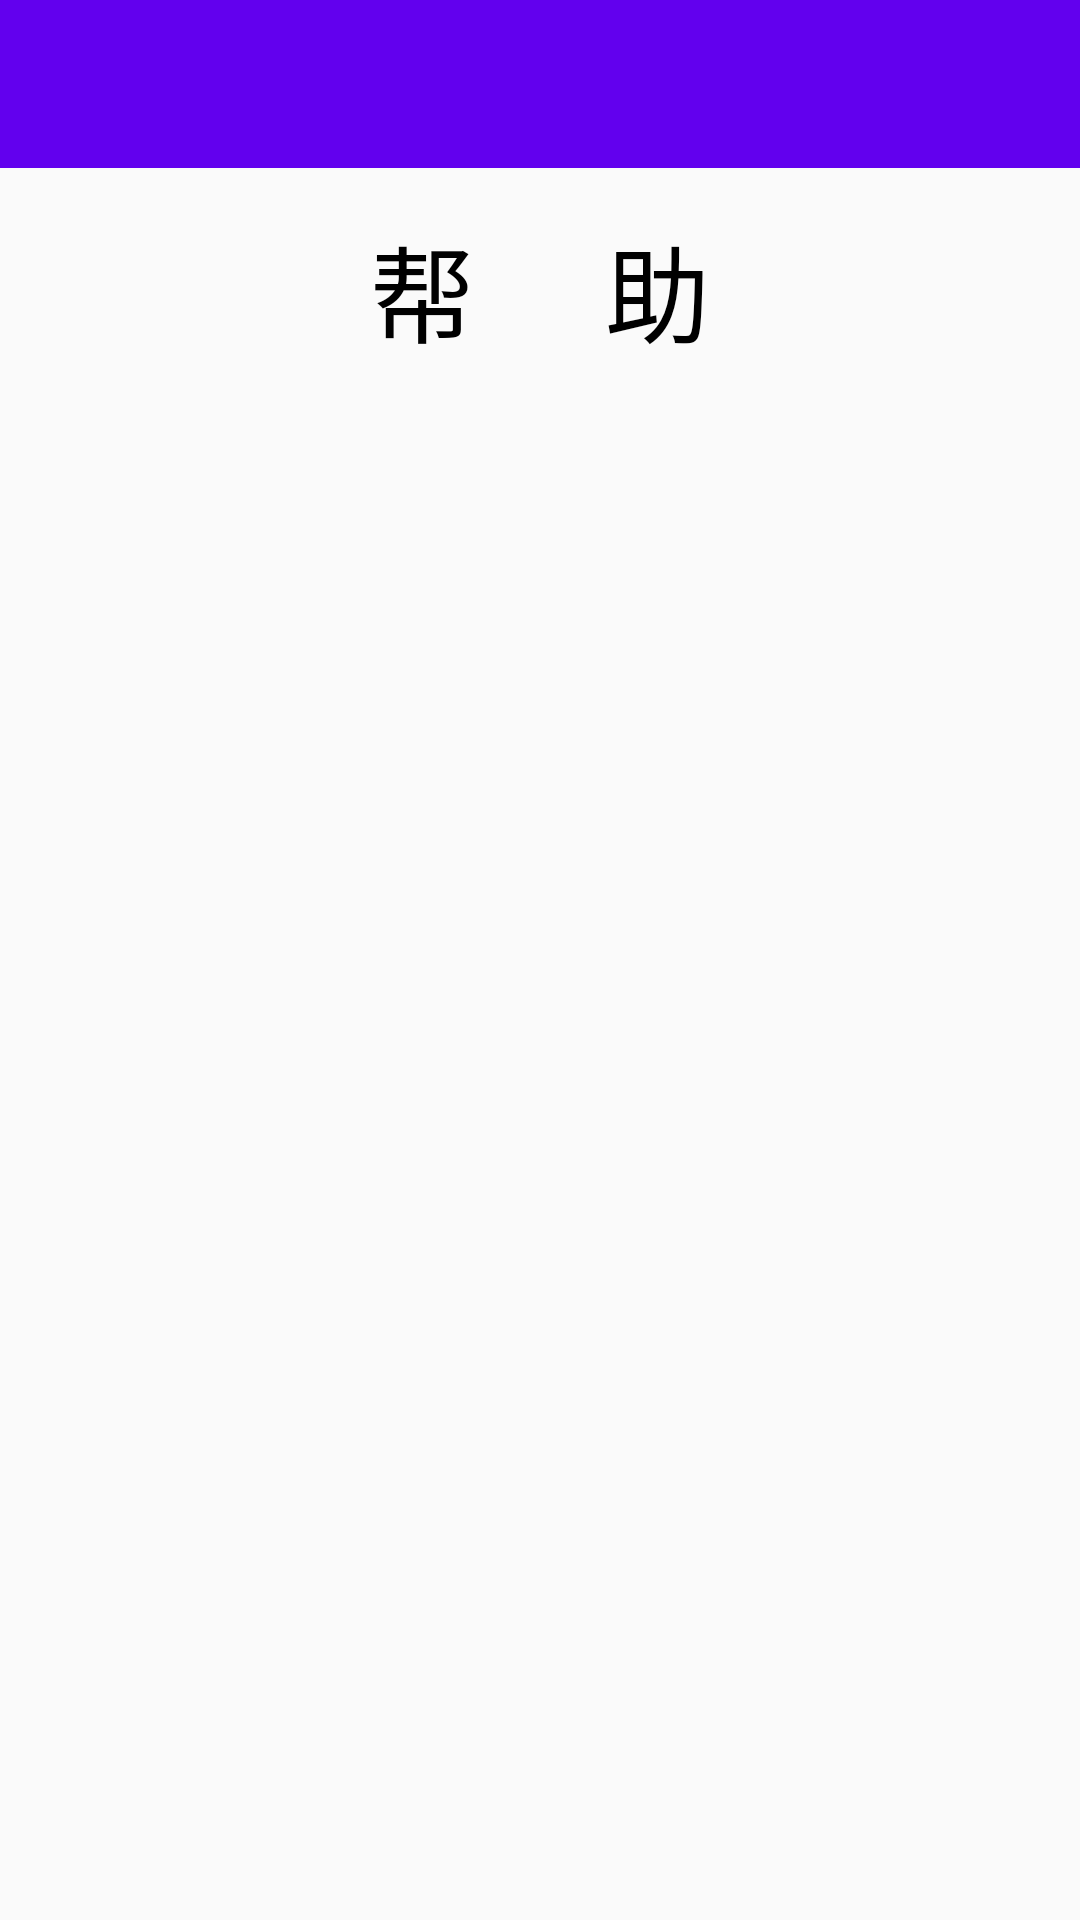

Android layout source for this screen:
<!-- AndroidManifest.xml: application theme AppTheme -->
<!-- res/layout/activity_help.xml -->
<?xml version="1.0" encoding="utf-8"?>
<LinearLayout xmlns:android="http://schemas.android.com/apk/res/android"
    xmlns:app = "http://schemas.android.com/apk/res-auto"
    android:orientation="vertical"
    android:layout_width="match_parent"
    android:layout_height="match_parent"
    android:background="@drawable/background">

    <androidx.appcompat.widget.Toolbar
    android:id="@+id/toolbar2"
        android:layout_width="match_parent"
        android:layout_height="?attr/actionBarSize"
        android:background="@color/colorPrimary"
        android:theme="@style/ThemeOverlay.AppCompat.Dark.ActionBar"
        app:popupTheme="@style/ThemeOverlay.AppCompat.Light"/>

    <TextView
        android:layout_width="match_parent"
        android:layout_height="wrap_content"
        android:layout_marginTop="15dp"
        android:textSize="35dp"
        android:text="帮     助"
        android:textColor="#000000"
        android:gravity="center_horizontal"/>

    <TextView
        android:id="@+id/help"
        android:layout_width="match_parent"
        android:layout_height="wrap_content"
        android:layout_marginTop="10dp"
        android:textColor="#000000"
        android:textSize="22dp"/>
    <TextView
        android:layout_width="match_parent"
        android:layout_height="wrap_content"
        android:layout_marginTop="15dp"
        android:textSize="35dp"
        android:text="声     明"
        android:textColor="#000000"
        android:gravity="center_horizontal"
        android:visibility="gone"/>

    <TextView
        android:id="@+id/pron"
        android:layout_width="match_parent"
        android:layout_height="wrap_content"
        android:textSize="22dp"
        android:textColor="#000000"
        android:layout_marginTop="10dp"
        android:visibility="gone"/>


</LinearLayout>
<!-- resources referenced by this layout -->
<resources>
  <style name="AppTheme" parent="Theme.AppCompat.Light.NoActionBar">
          
          <item name="colorPrimary">@color/colorPrimary</item>
          <item name="colorPrimaryDark">@color/colorPrimaryDark</item>
          <item name="colorAccent">@color/colorAccent</item>
      </style>
  <!-- not gathered from this repository: default colours our renderer supplied (Android Studio template values) -->
  <color name="colorPrimary">#FF6200EE</color>
  <color name="colorPrimaryDark">#FF3700B3</color>
  <color name="colorAccent">#FF03DAC5</color>
</resources>
